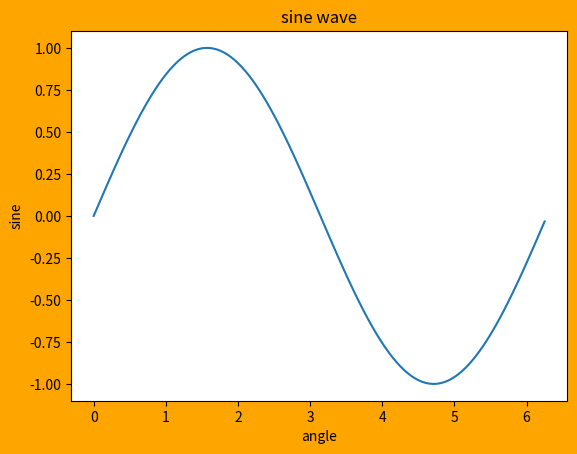

Here is the Python script that generated this plot:
'''
[redacted]
Date: 2022-03-03 18:14:13
LastEditTime: 2022-03-14 15:11:40
'''
from matplotlib import pyplot as plt
import numpy as np
import math
x = np.arange(0, math.pi*2, 0.05)
y = np.sin(x)
fig=plt.figure(facecolor='orange',edgecolor='orange',frameon=True)#新建画布

plt.plot(x,y)
plt.title("sine wave")
plt.xlabel('angle')
plt.ylabel('sine')
plt.show()
